Labelled photos from "split_data", an image-classification folder in mdtajuddin809/palm-Leaf-Disease-Detection. The possible labels are: boron deficiency, healthy, kalium, nitrogen deficiency.

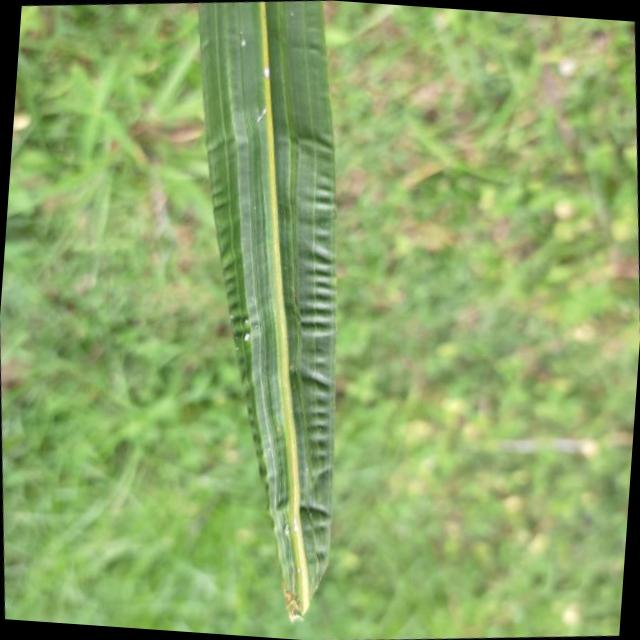
Label: boron deficiency

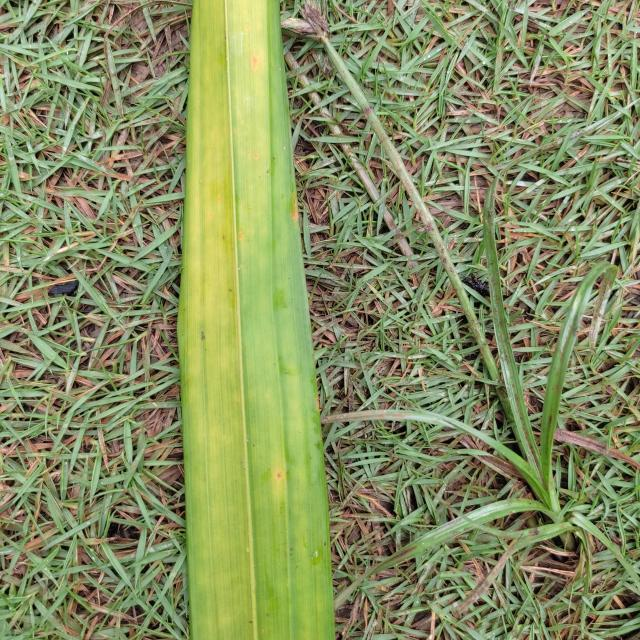
Label: nitrogen deficiency

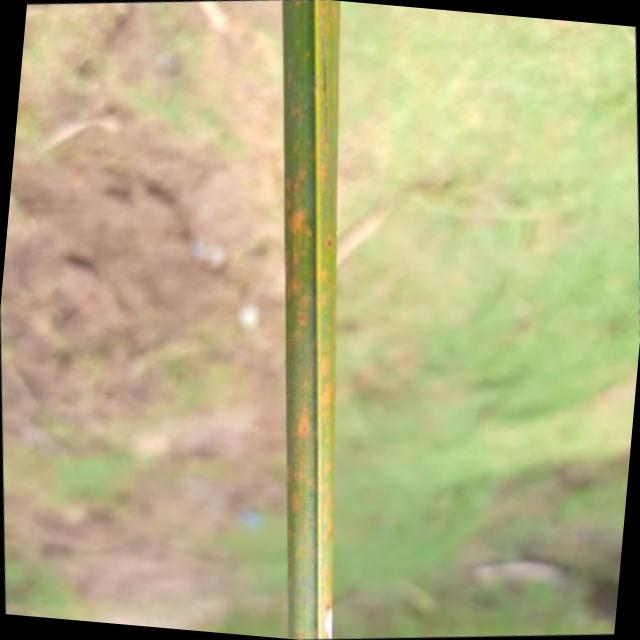
Label: kalium

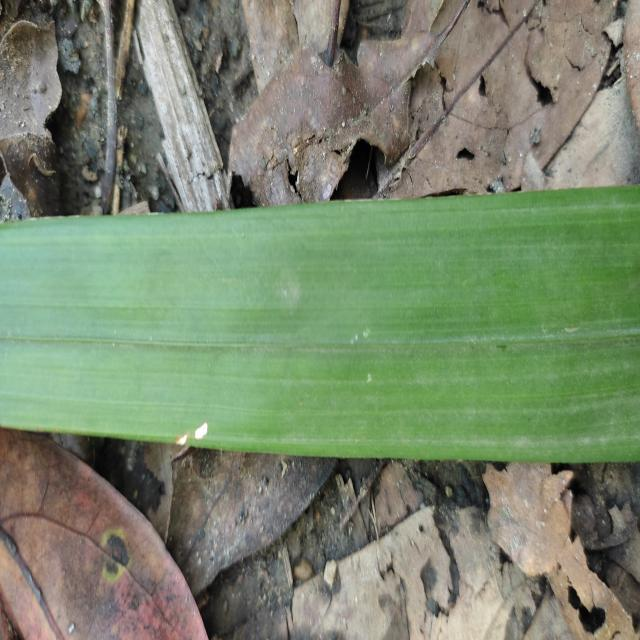
Label: healthy

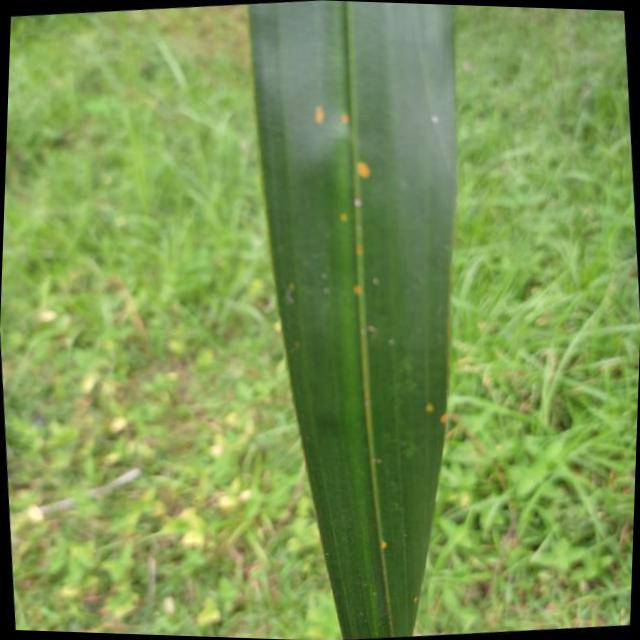
Label: boron deficiency

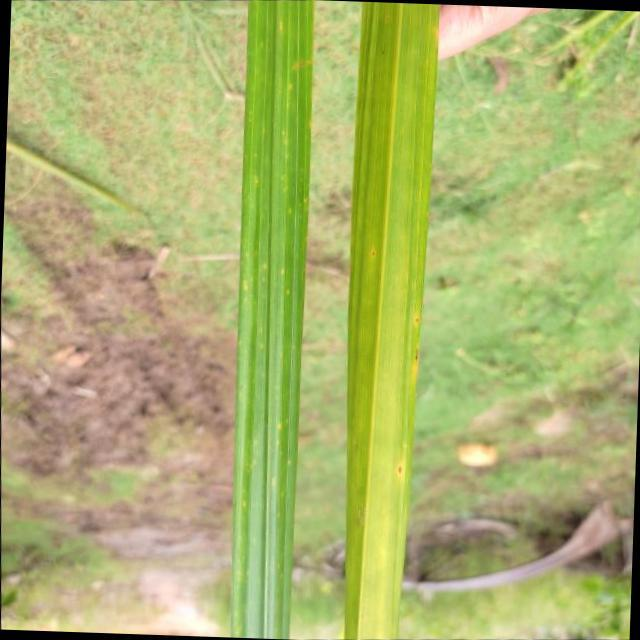
Label: nitrogen deficiency
